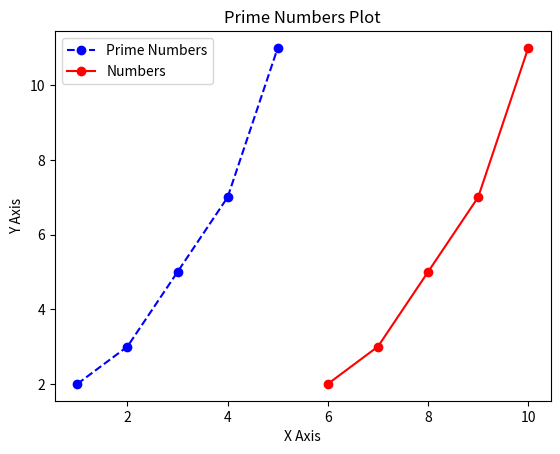

Generate this figure with matplotlib:
#Linegraph
import matplotlib.pyplot as plt
x=[1,2,3,4,5]
y=[2,3,5,7,11]

x1=[6,7,8,9,10]
y1=[2,3,5,7,11]

plt.plot(x,y, marker="o", linestyle='--', color='b', label='Prime Numbers')
plt.plot(x1,y1,  marker="o", linestyle='-', color='r', label='Numbers')

plt.xlabel('X Axis')
plt.ylabel('Y Axis')
plt.title('Prime Numbers Plot')

plt.legend()
plt.show()